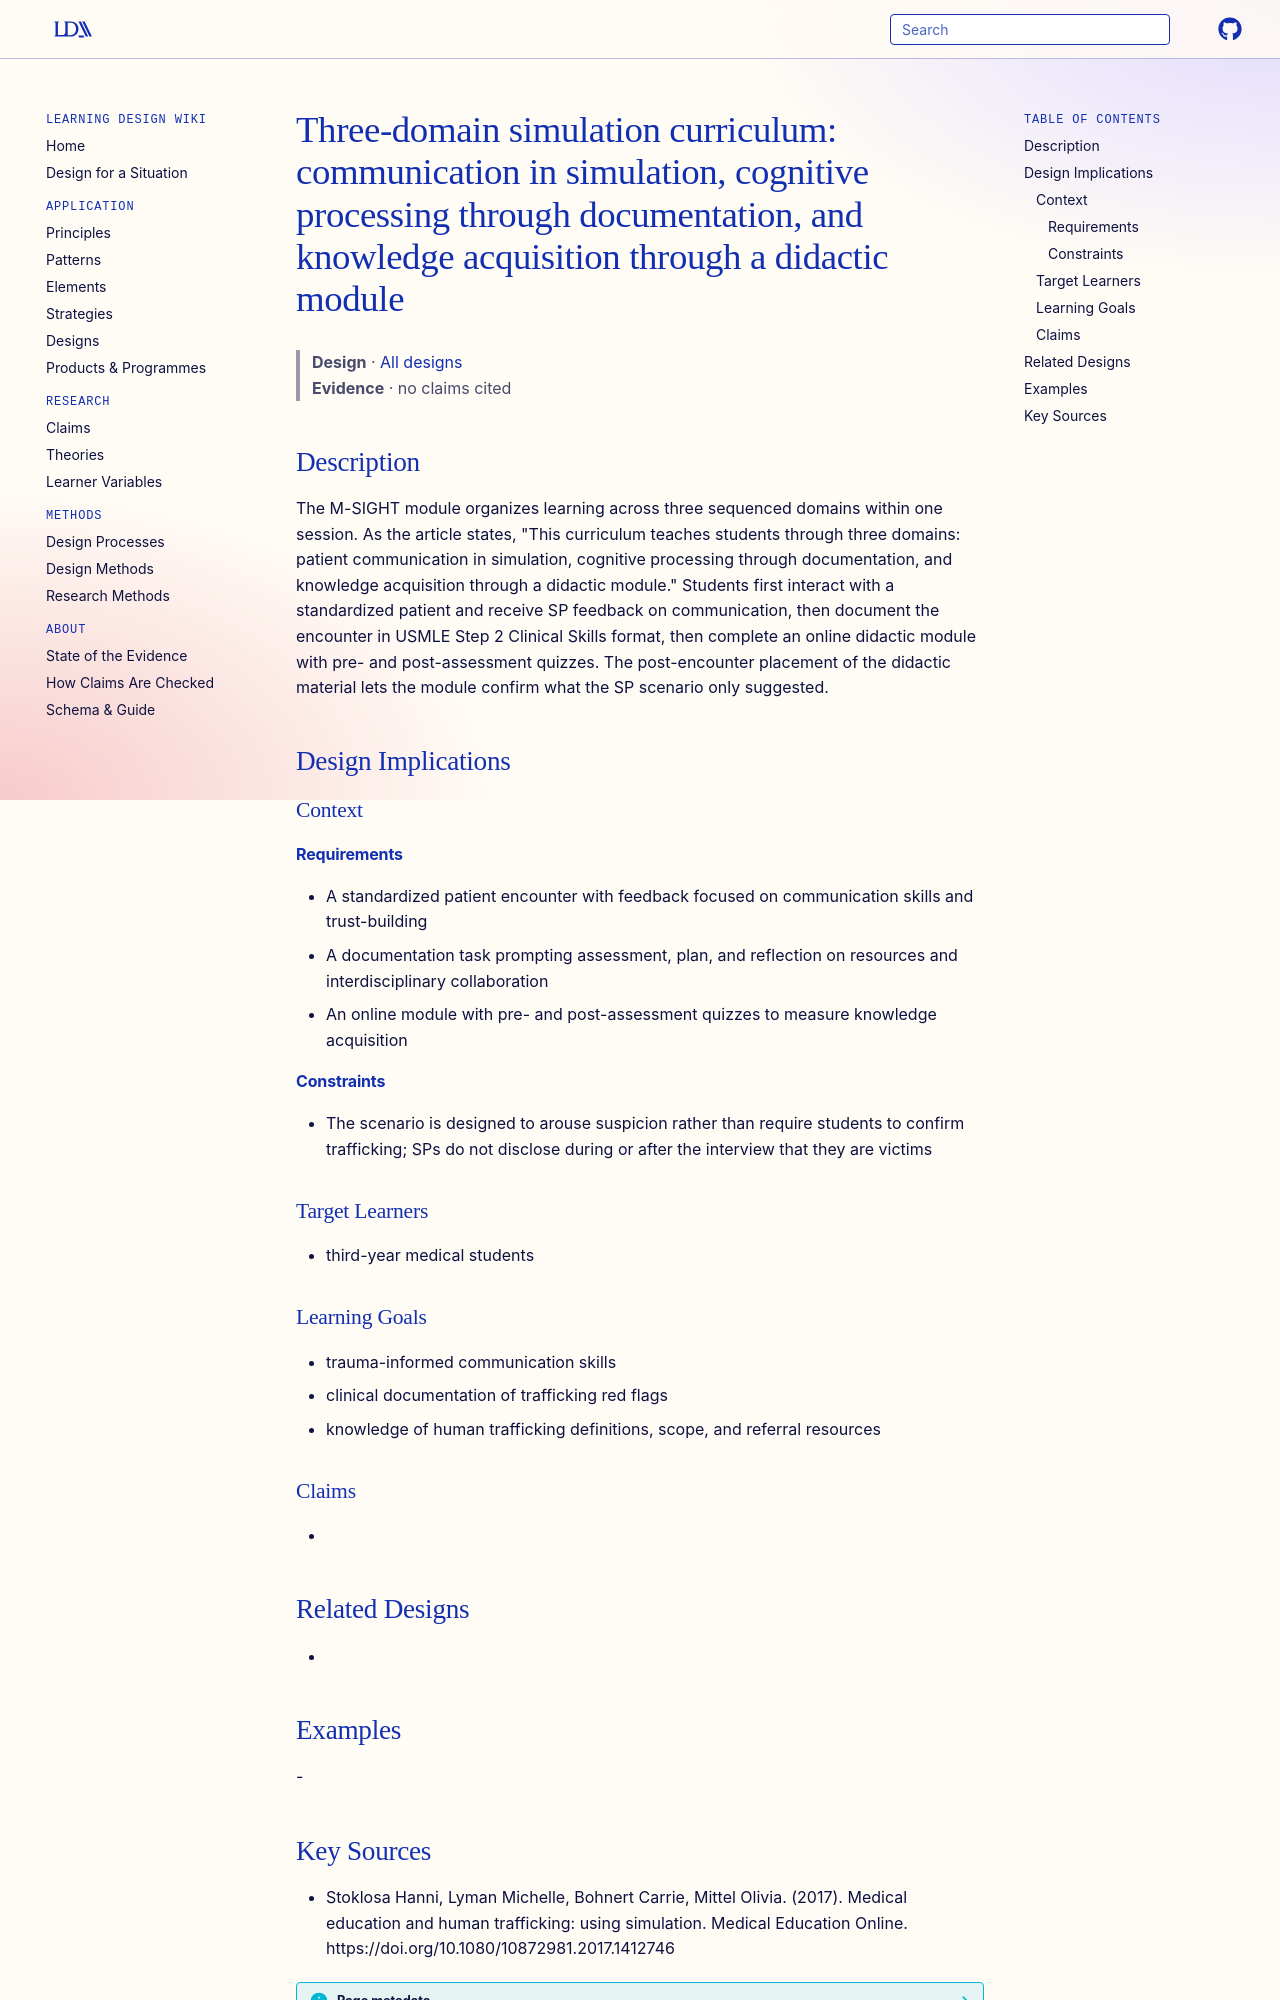

repository: Learning-Design-Alliance/learning-wiki · page: designs/three-domain-trafficking-simulation-curriculum/index.html · generator: mkdocs

---
type: design
id: three-domain-trafficking-simulation-curriculum
title: "Three-domain simulation curriculum: communication in simulation, cognitive processing through documentation, and knowledge acquisition through a didactic module"
description: The M-SIGHT module organizes learning across three sequenced domains within one session.
status: review
generated:
  by: "process:settle-candidates"
  at: 2026-11-09
sources:
  - id: stoklosa-hanni-2017
    resource: "https://doi.org/10.1080/10872981.2017.1412746"
    title: "Stoklosa Hanni, Lyman Michelle, Bohnert Carrie, Mittel Olivia. (2017). Medical education and human trafficking: using simulation. Medical Education Online. https://doi.org/10.1080/10872981.2017.1412746"
    author: Stoklosa Hanni, Lyman Michelle, Bohnert Carrie, Mittel Olivia
---

# Three-domain simulation curriculum: communication in simulation, cognitive processing through documentation, and knowledge acquisition through a didactic module

> **Design** · [All designs](index.md)
> **Evidence** · no claims cited

## Description
The M-SIGHT module organizes learning across three sequenced domains within one session. As the article states, "This curriculum teaches students through three domains: patient communication in simulation, cognitive processing through documentation, and knowledge acquisition through a didactic module." Students first interact with a standardized patient and receive SP feedback on communication, then document the encounter in USMLE Step 2 Clinical Skills format, then complete an online didactic module with pre- and post-assessment quizzes. The post-encounter placement of the didactic material lets the module confirm what the SP scenario only suggested.

## Design Implications

### Context
#### Requirements
- A standardized patient encounter with feedback focused on communication skills and trust-building
- A documentation task prompting assessment, plan, and reflection on resources and interdisciplinary collaboration
- An online module with pre- and post-assessment quizzes to measure knowledge acquisition
#### Constraints
- The scenario is designed to arouse suspicion rather than require students to confirm trafficking; SPs do not disclose during or after the interview that they are victims

### Target Learners
- third-year medical students

### Learning Goals
- trauma-informed communication skills
- clinical documentation of trafficking red flags
- knowledge of human trafficking definitions, scope, and referral resources

### Claims
- 

## Related Designs
- 

## Examples
-
